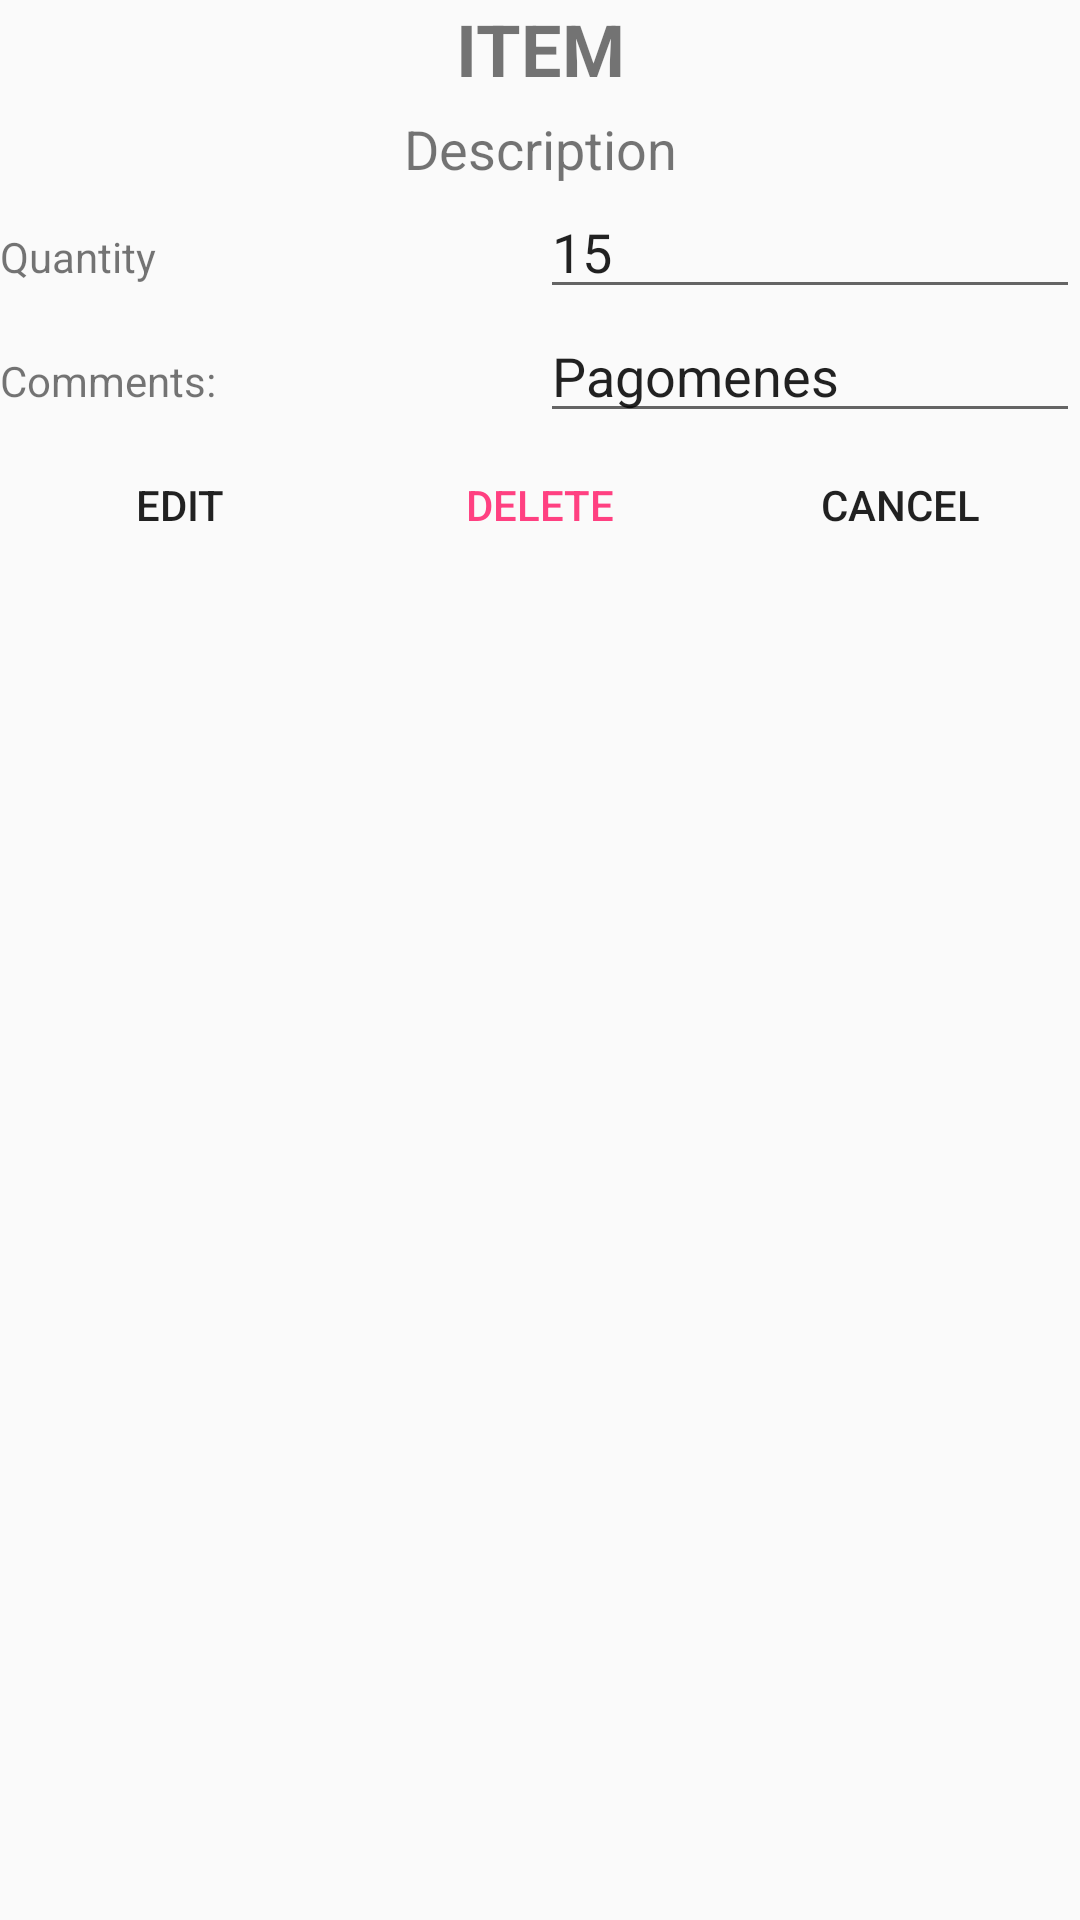

Produce the Android XML layout that renders to this screen, including the resource entries it uses.
<!-- AndroidManifest.xml: application theme AppTheme -->
<!-- res/layout/order_item_edit_dialogue.xml -->
<?xml version="1.0" encoding="utf-8"?>
<LinearLayout xmlns:android="http://schemas.android.com/apk/res/android"
    xmlns:tools="http://schemas.android.com/tools"
    android:layout_width="match_parent"
    android:layout_height="wrap_content"
    android:orientation="vertical">


    <TextView
        android:id="@+id/txtItem"
        android:layout_width="match_parent"
        android:layout_height="wrap_content"
        android:gravity="center"
        android:text="ITEM"
        android:textSize="24sp"
        android:textStyle="bold" />

    <TextView
        android:id="@+id/txtDescr"
        android:layout_width="match_parent"
        android:layout_height="wrap_content"
        android:layout_gravity="center"
        android:layout_marginTop="5dp"
        android:text="Description"
        android:textAlignment="center"
        android:textSize="18sp" />

    <LinearLayout
        android:layout_width="match_parent"
        android:layout_height="wrap_content"
        android:orientation="horizontal">

        <TextView
            android:layout_width="match_parent"
            android:layout_height="wrap_content"
            android:layout_weight="1"
            android:text="Quantity" />

        <EditText
            android:id="@+id/txtQuantity"
            android:layout_width="match_parent"
            android:layout_height="wrap_content"
            android:layout_weight="1"
            android:ems="10"
            android:inputType="numberDecimal"
            android:text="15" />

    </LinearLayout>

    <LinearLayout
        android:layout_width="match_parent"
        android:layout_height="wrap_content"
        android:orientation="horizontal">

        <TextView
            android:layout_width="match_parent"
            android:layout_height="wrap_content"
            android:layout_weight="1"
            android:text="Comments:" />

        <EditText
            android:id="@+id/txtComments"
            android:layout_width="match_parent"
            android:layout_height="wrap_content"
            android:layout_weight="1"
            android:ems="10"
            android:text="Pagomenes" />

    </LinearLayout>

    <LinearLayout
        android:layout_width="match_parent"
        android:layout_height="wrap_content"
        android:orientation="horizontal">

        <Button
            android:id="@+id/btnEditItem"
            style="@style/Widget.AppCompat.Button.Borderless"
            android:layout_width="wrap_content"
            android:layout_height="wrap_content"
            android:layout_weight="1"
            android:text="EDIT" />

        <Button
            android:id="@+id/btnDeleteItem"
            style="@style/Widget.AppCompat.Button.Borderless.Colored"
            android:layout_width="wrap_content"
            android:layout_height="wrap_content"
            android:layout_weight="1"
            android:text="DELETE" />

        <Button
            android:id="@+id/button16"
            style="@style/Widget.AppCompat.Button.Borderless"
            android:layout_width="wrap_content"
            android:layout_height="wrap_content"
            android:layout_weight="1"
            android:onClick="cancelItem"
            android:text="Cancel" />
    </LinearLayout>


</LinearLayout>
<!-- resources referenced by this layout -->
<resources>
  <style name="AppTheme" parent="Theme.AppCompat.Light.DarkActionBar">
          
          <item name="colorPrimary">@color/colorPrimary</item>
          <item name="colorPrimaryDark">@color/colorPrimaryDark</item>
          <item name="colorAccent">@color/colorAccent</item>
      </style>
  <color name="colorPrimary">#3f51b5</color>
  <color name="colorPrimaryDark">#293466</color>
  <color name="colorAccent">#FF4081</color>
</resources>
